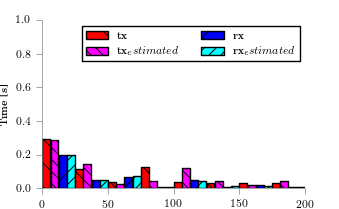

The table this chart was drawn from, first rows:
bin_start, tx, tx_estimated, tx_outcast, rx, rx_estimated, rx_outcast
0, 0.2899, 0.2872, , 0.1982, 0.1979, 
25, 0.113, 0.1407, , 0.04909, 0.04611, 
50, 0.0332, 0.02211, , 0.06795, 0.07055, 
75, 0.1264, 0.04105, , 0.007728, 0.009055, 
100, 0.03579, 0.1211, , 0.04604, 0.04282, 
125, 0.02853, 0.03962, , 0.008329, 0.01066, 
150, 0.03128, 0.02019, , 0.01816, 0.01519, 
175, 0.02853, 0.03962, , 0.007838, 0.009216, 
